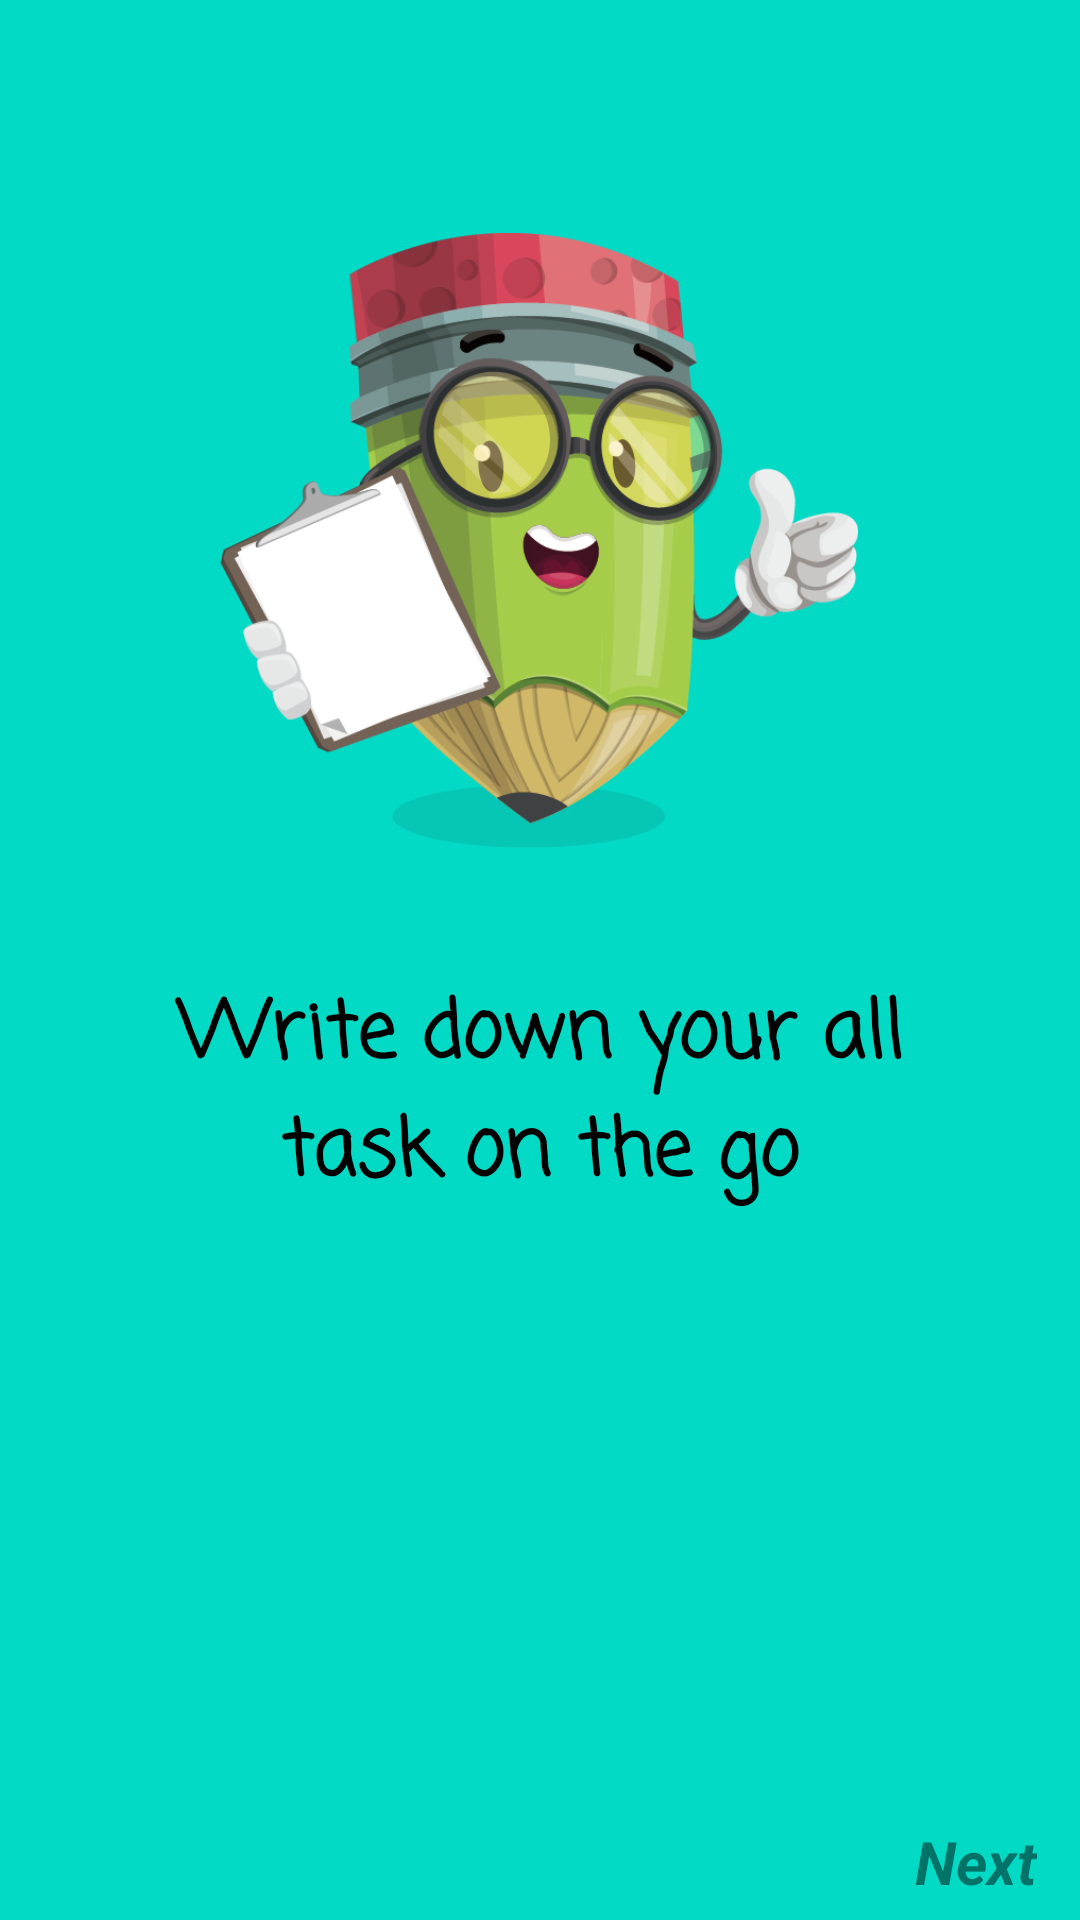

Layout XML and referenced resources for this Android screen:
<!-- AndroidManifest.xml: application theme AppTheme -->
<!-- res/layout/fragment_first.xml -->
<androidx.constraintlayout.widget.ConstraintLayout xmlns:android="http://schemas.android.com/apk/res/android"
    xmlns:app="http://schemas.android.com/apk/res-auto"
    xmlns:tools="http://schemas.android.com/tools"
    android:layout_width="match_parent"
    android:layout_height="match_parent"
    android:background="#FF03DAC6"
    tools:context="OnBoard.FirstFragment">

    
    <TextView
        android:id="@+id/nextButton1ID"
        android:layout_width="wrap_content"
        android:layout_height="wrap_content"
        android:text="Next"
        android:textColor="#7A000000"
        android:textSize="20sp"
        android:textStyle="bold|italic"
        app:layout_constraintBottom_toBottomOf="parent"
        app:layout_constraintEnd_toEndOf="parent"
        app:layout_constraintHorizontal_bias="0.955"
        app:layout_constraintStart_toStartOf="parent"
        app:layout_constraintTop_toTopOf="parent"
        app:layout_constraintVertical_bias="0.99" />

    <TextView
        android:id="@+id/textView4"
        android:layout_width="293dp"
        android:layout_height="85dp"
        android:fontFamily="casual"
        android:text="Write down your all task on the go"
        android:textAlignment="center"
        android:textColor="#000000"
        android:textSize="26sp"
        android:textStyle="bold"
        app:layout_constraintBottom_toBottomOf="parent"
        app:layout_constraintEnd_toEndOf="parent"
        app:layout_constraintStart_toStartOf="parent"
        app:layout_constraintTop_toTopOf="parent"
        app:layout_constraintVertical_bias="0.586" />

    <ImageView
        android:id="@+id/imageView4"
        android:layout_width="220dp"
        android:layout_height="205dp"
        android:src="@drawable/cartoon_pencil"
        app:layout_constraintBottom_toTopOf="@+id/textView4"
        app:layout_constraintEnd_toEndOf="parent"
        app:layout_constraintHorizontal_bias="0.497"
        app:layout_constraintStart_toStartOf="parent"
        app:layout_constraintTop_toTopOf="parent"
        app:layout_constraintVertical_bias="0.645" />

</androidx.constraintlayout.widget.ConstraintLayout>
<!-- resources referenced by this layout -->
<resources>
  <!-- drawable cartoon_pencil: png bitmap (drawable, 99813 bytes) -->
  <style name="AppTheme" parent="Theme.MaterialComponents.Light">
          
          <item name="colorPrimary">@color/colorPrimary</item>
          <item name="colorPrimaryDark">@color/colorPrimaryDark</item>
          <item name="colorAccent">@color/colorAccent</item>
      </style>
  <color name="colorPrimary">#03DAC6</color>
  <color name="colorPrimaryDark">#03DAC6</color>
  <color name="colorAccent">#03DAC6</color>
</resources>
